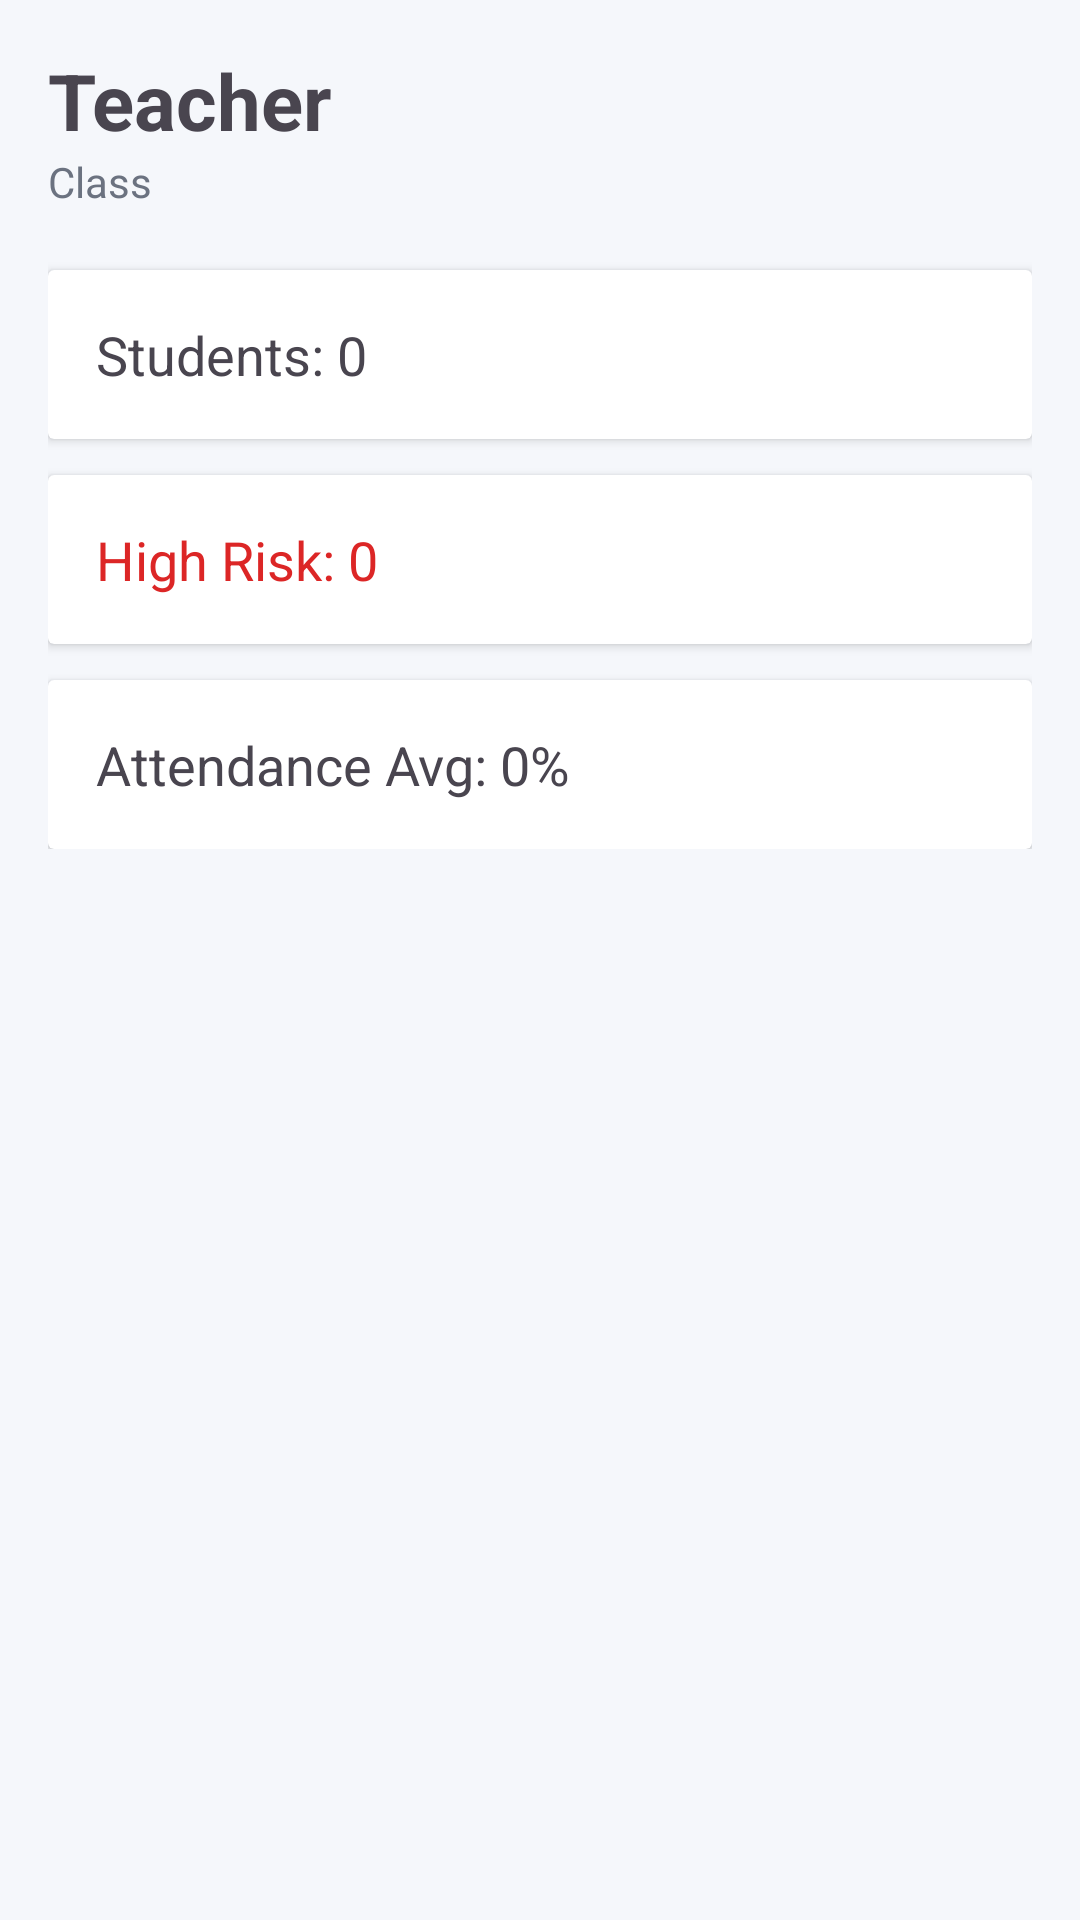

Reconstruct the res/layout file that produces this screen, plus the resources it refers to.
<!-- AndroidManifest.xml: application theme Theme.EduGuard -->
<!-- res/layout/activity_teacher_detail.xml -->
<?xml version="1.0" encoding="utf-8"?>
<ScrollView xmlns:android="http://schemas.android.com/apk/res/android"
    android:background="#F5F7FB"
    android:layout_width="match_parent"
    android:layout_height="match_parent">

    <LinearLayout
        android:padding="16dp"
        android:orientation="vertical"
        android:layout_width="match_parent"
        android:layout_height="wrap_content">

        
        <TextView
            android:id="@+id/tvTeacherName"
            android:text="Teacher"
            android:textSize="26sp"
            android:textStyle="bold"
            android:layout_width="wrap_content"
            android:layout_height="wrap_content"/>

        <TextView
            android:id="@+id/tvClass"
            android:text="Class"
            android:textColor="#6B7280"
            android:layout_marginBottom="20dp"
            android:layout_width="wrap_content"
            android:layout_height="wrap_content"/>


        
        <androidx.cardview.widget.CardView
            android:layout_marginBottom="12dp"
            android:layout_width="match_parent"
            android:layout_height="wrap_content">

            <TextView
                android:id="@+id/tvStudentCount"
                android:text="Students: 0"
                android:textSize="18sp"
                android:padding="16dp"
                android:layout_width="match_parent"
                android:layout_height="wrap_content"/>
        </androidx.cardview.widget.CardView>


        
        <androidx.cardview.widget.CardView
            android:layout_marginBottom="12dp"
            android:layout_width="match_parent"
            android:layout_height="wrap_content">

            <TextView
                android:id="@+id/tvHighRisk"
                android:text="High Risk: 0"
                android:textSize="18sp"
                android:textColor="#DC2626"
                android:padding="16dp"
                android:layout_width="match_parent"
                android:layout_height="wrap_content"/>
        </androidx.cardview.widget.CardView>


        
        <androidx.cardview.widget.CardView
            android:layout_width="match_parent"
            android:layout_height="wrap_content">

            <TextView
                android:id="@+id/tvAttendanceAvg"
                android:text="Attendance Avg: 0%"
                android:textSize="18sp"
                android:padding="16dp"
                android:layout_width="match_parent"
                android:layout_height="wrap_content"/>
        </androidx.cardview.widget.CardView>

    </LinearLayout>

</ScrollView>
<!-- resources referenced by this layout -->
<resources>
  <style name="Theme.EduGuard" parent="Base.Theme.EduGuard" />
  <style name="Base.Theme.EduGuard" parent="Theme.Material3.DayNight.NoActionBar">
          
          
  
      </style>
</resources>
